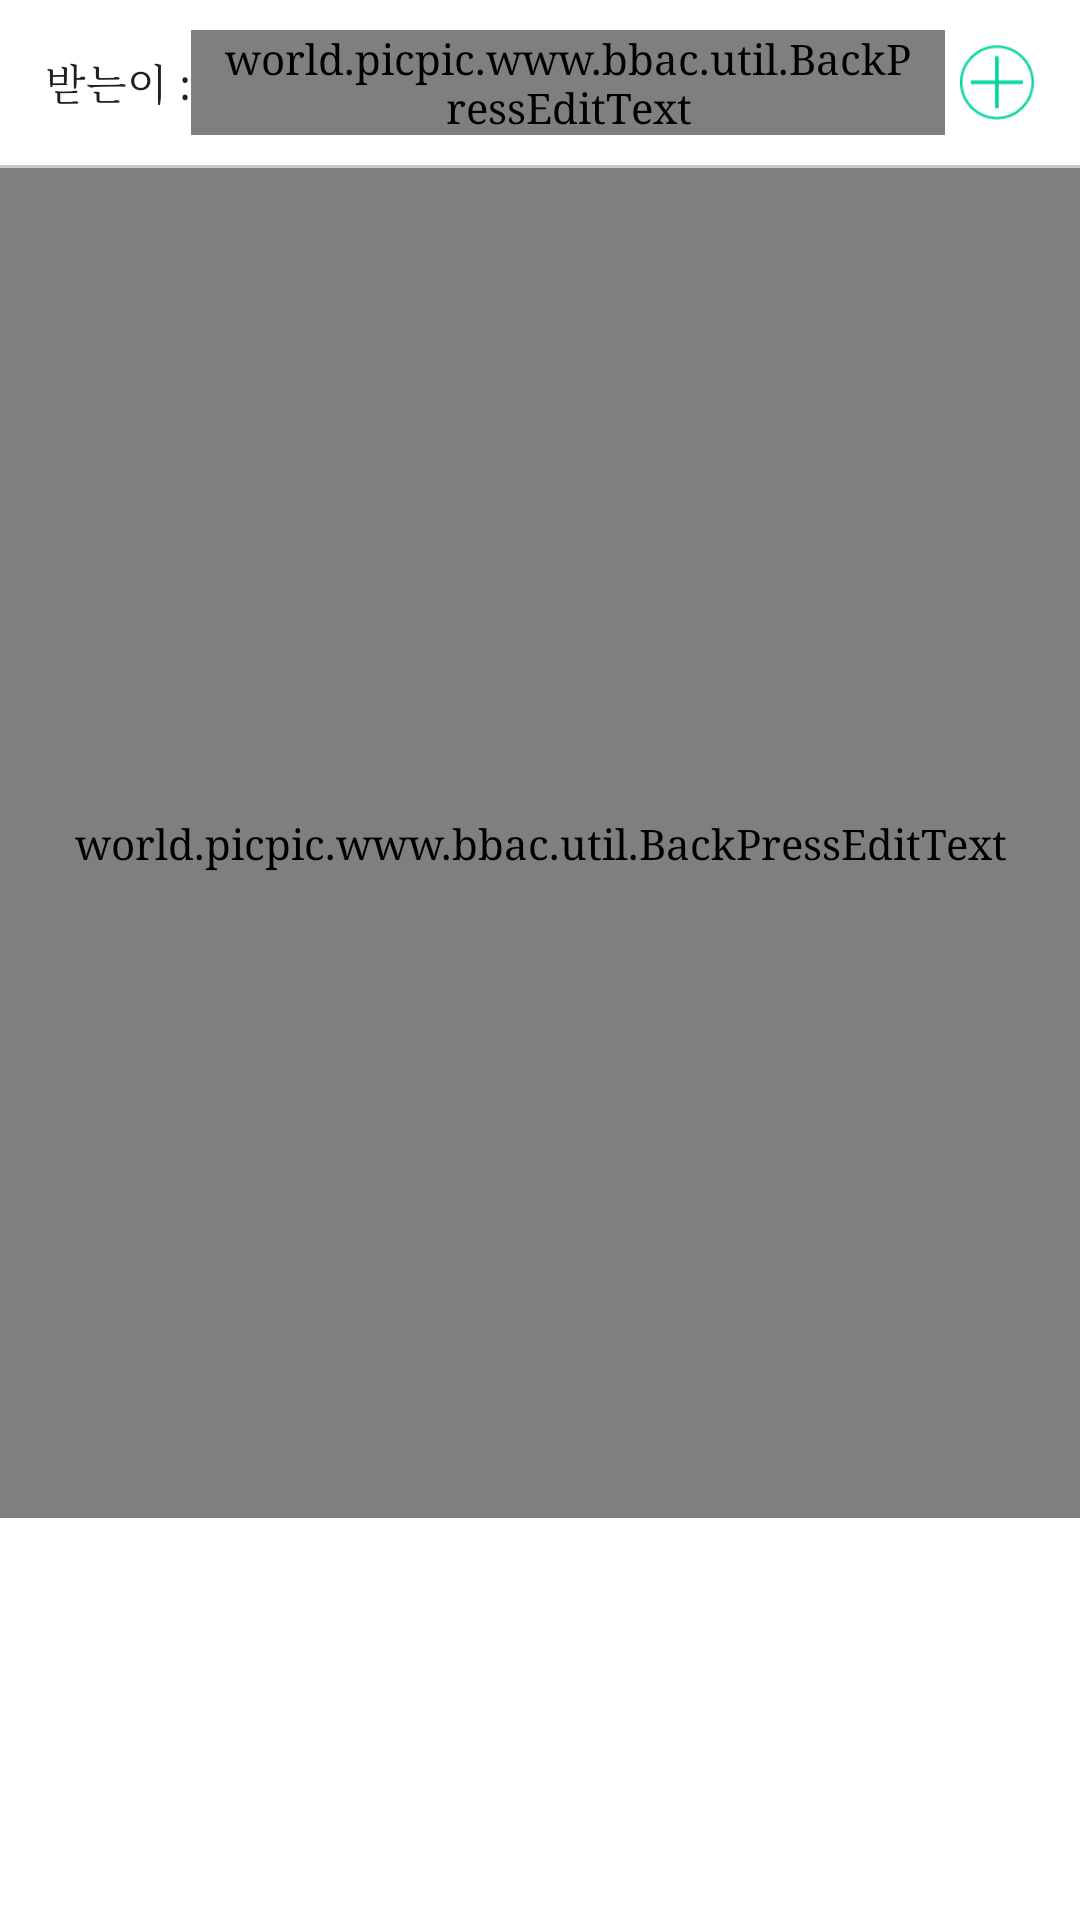

Produce the Android XML layout that renders to this screen, including the resource entries it uses.
<!-- AndroidManifest.xml: application theme AppTheme -->
<!-- res/layout/fragment_home.xml -->
<?xml version="1.0" encoding="utf-8"?>
<LinearLayout xmlns:android="http://schemas.android.com/apk/res/android"
    android:id="@+id/layoutHome"
    android:layout_width="match_parent"
    android:layout_height="match_parent"
    android:background="@color/colorWhite"
    android:clickable="true"
    android:focusable="true"
    android:focusableInTouchMode="true"
    android:orientation="vertical">

    <LinearLayout
        android:layout_width="match_parent"
        android:layout_height="55dp"
        android:background="@color/colorWhite"
        android:gravity="center_vertical"
        android:paddingLeft="15dp"
        android:paddingRight="15dp"
        android:orientation="horizontal">

        <TextView
            android:id="@+id/tvReciever"
            android:layout_width="wrap_content"
            android:layout_height="wrap_content"
            android:textColor="@color/colorBlack"
            android:text="@string/reciever"/>

        <world.picpic.www.bbac.util.BackPressEditText
            android:id="@+id/editPhoneNo"
            android:layout_width="0dp"
            android:layout_height="35dp"
            android:layout_weight="1"
            android:hint="@string/home_hint_phone"
            android:inputType="number"
            android:paddingLeft="10dp"
            android:paddingRight="10dp"
            android:textStyle="bold"
            android:textColor="@color/colorBlack"
            android:textColorHint="@color/colorChacol"
            android:background="@color/colorWhite"
            android:textSize="14dp" />

        <Button
            android:id="@+id/btnPhoneNo"
            android:layout_width="25dp"
            android:layout_height="25dp"
            android:layout_marginLeft="5dp"
            android:background="@drawable/btn_plus"
            />

    </LinearLayout>

    <View
        android:layout_width="match_parent"
        android:layout_height="1dp"
        android:background="@color/colorGray"/>

    <world.picpic.www.bbac.util.BackPressEditText
        android:id="@+id/editMessage"
        android:layout_width="match_parent"
        android:layout_height="450dp"
        android:background="@color/colorWhite"
        android:gravity="top|left"
        android:hint="@string/home_hint_message"
        android:padding="15dp"
        android:textColor="@color/colorBlack"
        android:textColorHint="@color/colorChacol"
        android:textStyle="bold"
        android:maxLength="300"
        android:textSize="14dp" />

</LinearLayout>
<!-- resources referenced by this layout -->
<resources>
  <color name="colorBlack">#202020</color>
  <color name="colorChacol">#8A8C8C</color>
  <color name="colorGray">#C8C8C8</color>
  <color name="colorWhite">#FFFFFF</color>
  <!-- drawable btn_plus: png bitmap (drawable-hdpi, 2512 bytes) -->
  <string name="home_hint_message">메세지를 입력해주세요...</string>
  <string name="home_hint_phone">보낼 연락처</string>
  <string name="reciever">받는이 :</string>
  <style name="AppTheme" parent="Theme.AppCompat.Light.DarkActionBar">
          <item name="colorPrimaryDark">@color/colorMint</item>
          <item name="android:typeface">serif</item>
      </style>
  <color name="colorMint">#00D49F</color>
</resources>
